Labelled photos from "Tea_Leaf_Disease_Dataset", an image-classification folder in Balasubramaniam077/Tea_Leaf_Disease_Dataset. The possible labels are: Disease, Healthy, healthy.

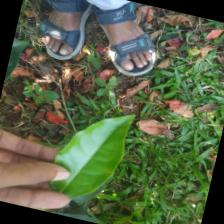
Label: healthy

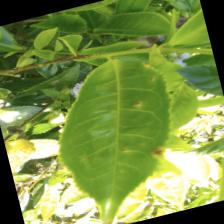
Label: Disease

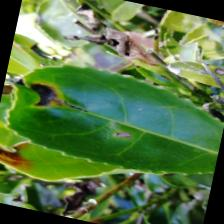
Label: Disease

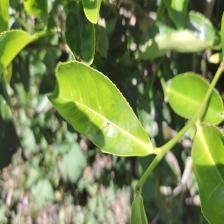
Label: Healthy

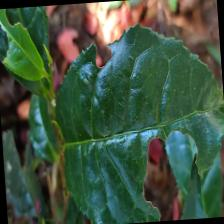
Label: Disease

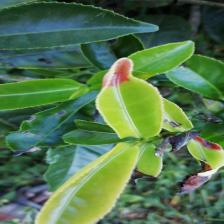
Label: Disease
